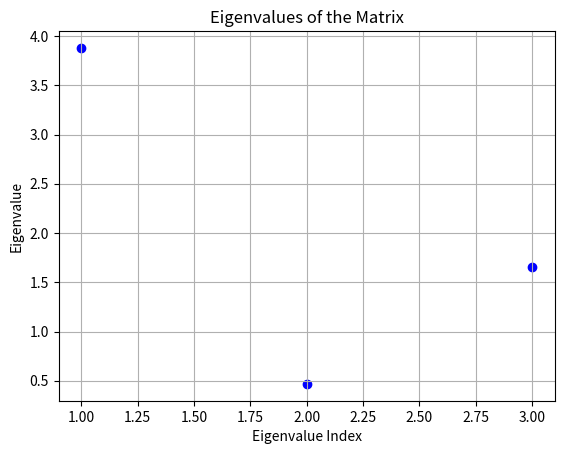

Reproduce this figure in Python.
import numpy as np
import matplotlib.pyplot as plt

# Input 3x3 matrix
matrix_a = np.array([[2.0, 1.0, 3.0],
                     [0.0, 2.0, 1.0],
                     [1.0, 0.0, 2.0]])

# Calculate eigenvalues
eigenvalues = np.linalg.eigvals(matrix_a)

# Plotting eigenvalues
plt.scatter(range(1, 4), eigenvalues, color='b', marker='o')
plt.xlabel('Eigenvalue Index')
plt.ylabel('Eigenvalue')
plt.title('Eigenvalues of the Matrix')
plt.grid(True)
plt.show()
